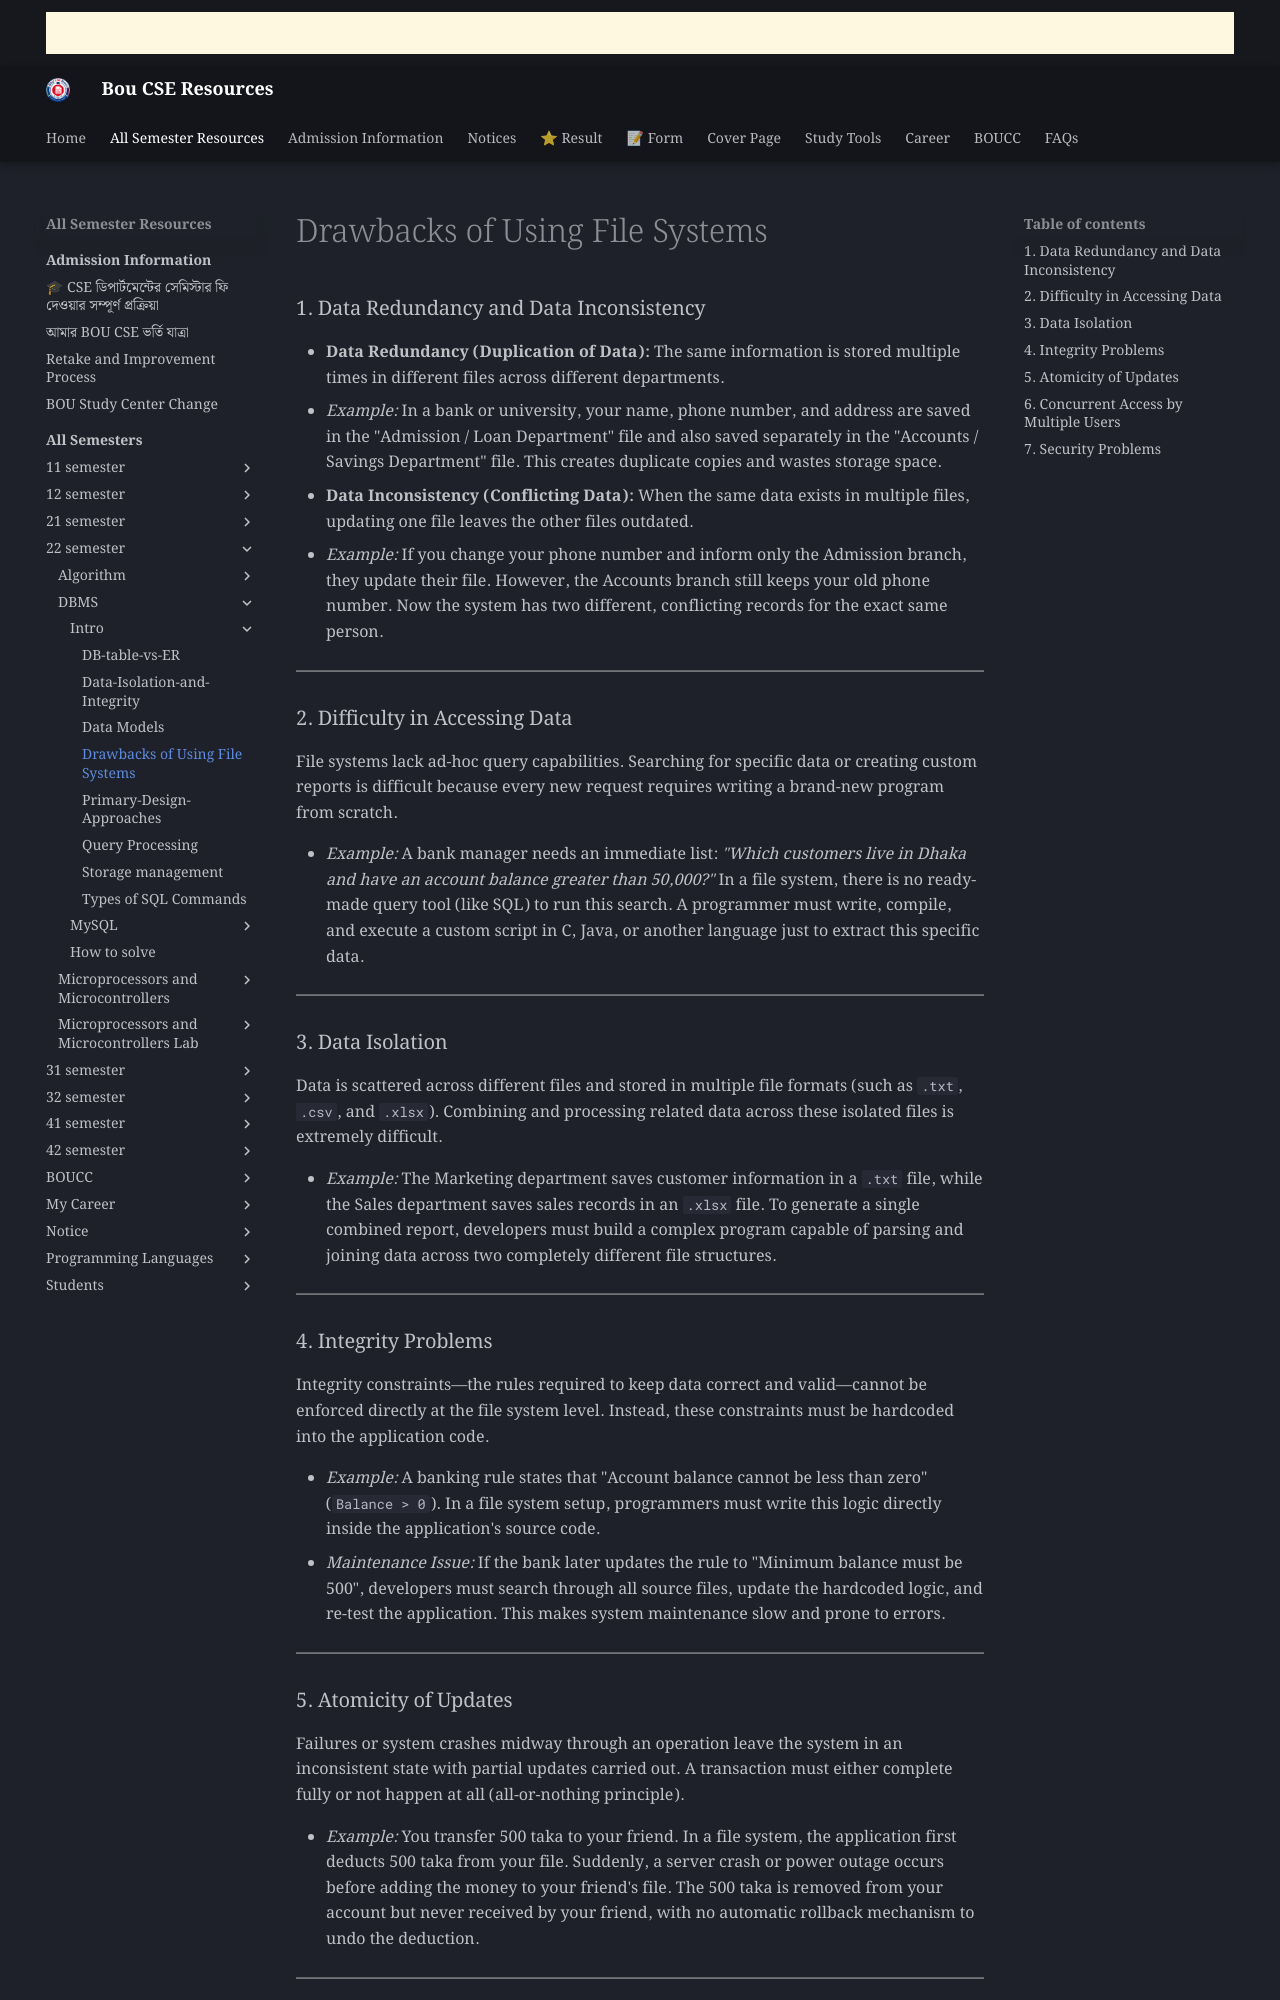

repository: boucseresources/all · page: bou-resources/bou-cse/22-semester/DBMS/Intro/Drawbacks-of-file-system/index.html · generator: mkdocs

# Drawbacks of Using File Systems

### 1. Data Redundancy and Data Inconsistency

* **Data Redundancy (Duplication of Data):** The same information is stored multiple times in different files across different departments.
* *Example:* In a bank or university, your name, phone number, and address are saved in the "Admission / Loan Department" file and also saved separately in the "Accounts / Savings Department" file. This creates duplicate copies and wastes storage space.


* **Data Inconsistency (Conflicting Data):** When the same data exists in multiple files, updating one file leaves the other files outdated.
* *Example:* If you change your phone number and inform only the Admission branch, they update their file. However, the Accounts branch still keeps your old phone number. Now the system has two different, conflicting records for the exact same person.



---

### 2. Difficulty in Accessing Data

File systems lack ad-hoc query capabilities. Searching for specific data or creating custom reports is difficult because every new request requires writing a brand-new program from scratch.

* *Example:* A bank manager needs an immediate list: *"Which customers live in Dhaka and have an account balance greater than 50,000?"* In a file system, there is no ready-made query tool (like SQL) to run this search. A programmer must write, compile, and execute a custom script in C, Java, or another language just to extract this specific data.

---

### 3. Data Isolation

Data is scattered across different files and stored in multiple file formats (such as `.txt`, `.csv`, and `.xlsx`). Combining and processing related data across these isolated files is extremely difficult.

* *Example:* The Marketing department saves customer information in a `.txt` file, while the Sales department saves sales records in an `.xlsx` file. To generate a single combined report, developers must build a complex program capable of parsing and joining data across two completely different file structures.

---

### 4. Integrity Problems

Integrity constraints—the rules required to keep data correct and valid—cannot be enforced directly at the file system level. Instead, these constraints must be hardcoded into the application code.

* *Example:* A banking rule states that "Account balance cannot be less than zero" (`Balance > 0`). In a file system setup, programmers must write this logic directly inside the application's source code.
* *Maintenance Issue:* If the bank later updates the rule to "Minimum balance must be 500", developers must search through all source files, update the hardcoded logic, and re-test the application. This makes system maintenance slow and prone to errors.

---
